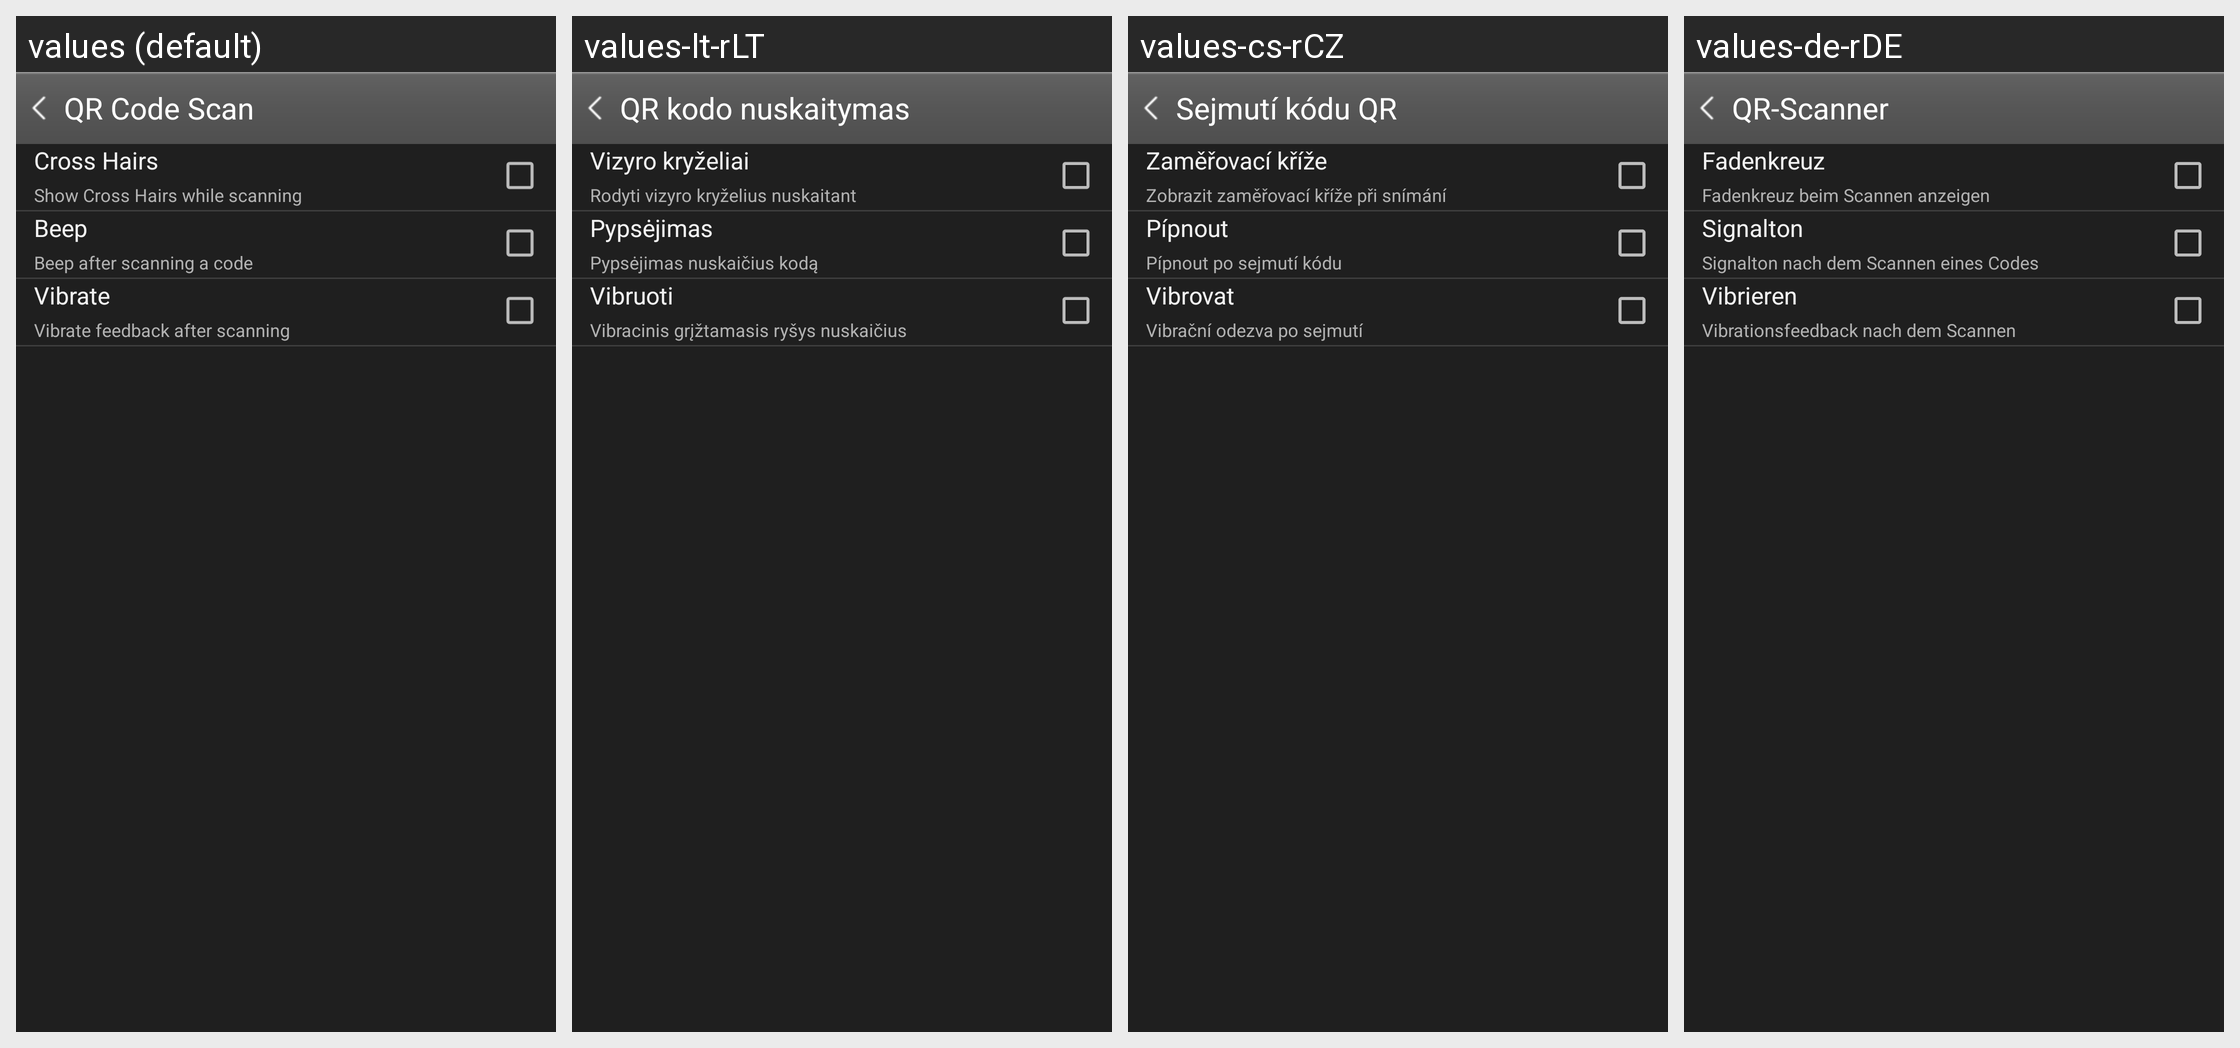

Strings drawn on this Android screen and how each of the app's shown locales translates them:
Android screen res/layout/qrcode_settings.xml rendered under 4 locales, left to right: values (default), values-lt-rLT, values-cs-rCZ, values-de-rDE. Device: Nexus 5 (rendered at 1080×1920; each locale shown at half size, 540×960, under a caption strip naming it); theme Theme.Camera.
Other locales in the repository, not shown: values-af, values-am, values-ar, values-ar-rEG, values-ar-rIL, values-bg, values-bg-rBG, values-bn-rBD, values-ca, values-da, values-da-rDK, values-el, values-el-rGR, values-en-rGB, values-en-rIN, values-en-rUS, values-es, values-es-rES, values-es-rMX, values-et, values-et-rEE, values-eu, values-eu-rES, values-fa, values-fa-rIR, values-fi, values-fi-rFI, values-fr, values-fr-rCA, values-fr-rFR, values-gl, values-gl-rES, values-hi, values-hr-rHR, values-hu, values-hu-rHU, values-hy-rAM, values-in, values-in-rID, values-it, values-it-rIT, values-iw, values-ja, values-ja-rJP, values-ka-rGE, values-kl-rGL, values-km-rKH, values-ko, values-ko-rKR, values-lo-rLA, values-lt, values-lv, values-lv-rLV, values-mk, values-mk-rMK, values-mn-rMN, values-ms, values-ms-rMY, values-my-rMM, values-nb, values-nb-rNO, values-nl, values-no, values-pl, values-pl-rPL, values-pt, values-pt-rBR, values-pt-rPT, values-ro, values-ro-rRO, values-ru, values-ru-rRU, values-sk, values-sk-rSK, values-sl-rSI, values-sq, values-sq-rAL, values-sr, values-sv, values-sv-rSE, values-sw, values-th, values-tl, values-tr, values-tr-rTR, values-uk, values-ur-rPK, values-vi, values-vi-rVN, values-zh-rCN, values-zh-rHK, values-zh-rTW, values-zu.
Strings drawn on this screen, with the default value and each locale's value (text and hints the layout hard-codes, and strings that could not be matched under every locale, appear in the picture but are not listed):

qrcode_settings_crosshairs
  values: Cross Hairs
  values-lt-rLT: Vizyro kryželiai
  values-cs-rCZ: Zaměřovací kříže
  values-de-rDE: Fadenkreuz

qrcode_settings_crosshairs_detail
  values: Show Cross Hairs while scanning
  values-lt-rLT: Rodyti vizyro kryželius nuskaitant
  values-cs-rCZ: Zobrazit zaměřovací kříže při snímání
  values-de-rDE: Fadenkreuz beim Scannen anzeigen

qrcode_settings_beep
  values: Beep
  values-lt-rLT: Pypsėjimas
  values-cs-rCZ: Pípnout
  values-de-rDE: Signalton

qrcode_settings_beep_detail
  values: Beep after scanning a code
  values-lt-rLT: Pypsėjimas nuskaičius kodą
  values-cs-rCZ: Pípnout po sejmutí kódu
  values-de-rDE: Signalton nach dem Scannen eines Codes

qrcode_settings_vibrate
  values: Vibrate
  values-lt-rLT: Vibruoti
  values-cs-rCZ: Vibrovat
  values-de-rDE: Vibrieren

qrcode_settings_vibrate_detail
  values: Vibrate feedback after scanning
  values-lt-rLT: Vibracinis grįžtamasis ryšys nuskaičius
  values-cs-rCZ: Vibrační odezva po sejmutí
  values-de-rDE: Vibrationsfeedback nach dem Scannen

qrcode_title
  values: QR Code Scan
  values-lt-rLT: QR kodo nuskaitymas
  values-cs-rCZ: Sejmutí kódu QR
  values-de-rDE: QR-Scanner
